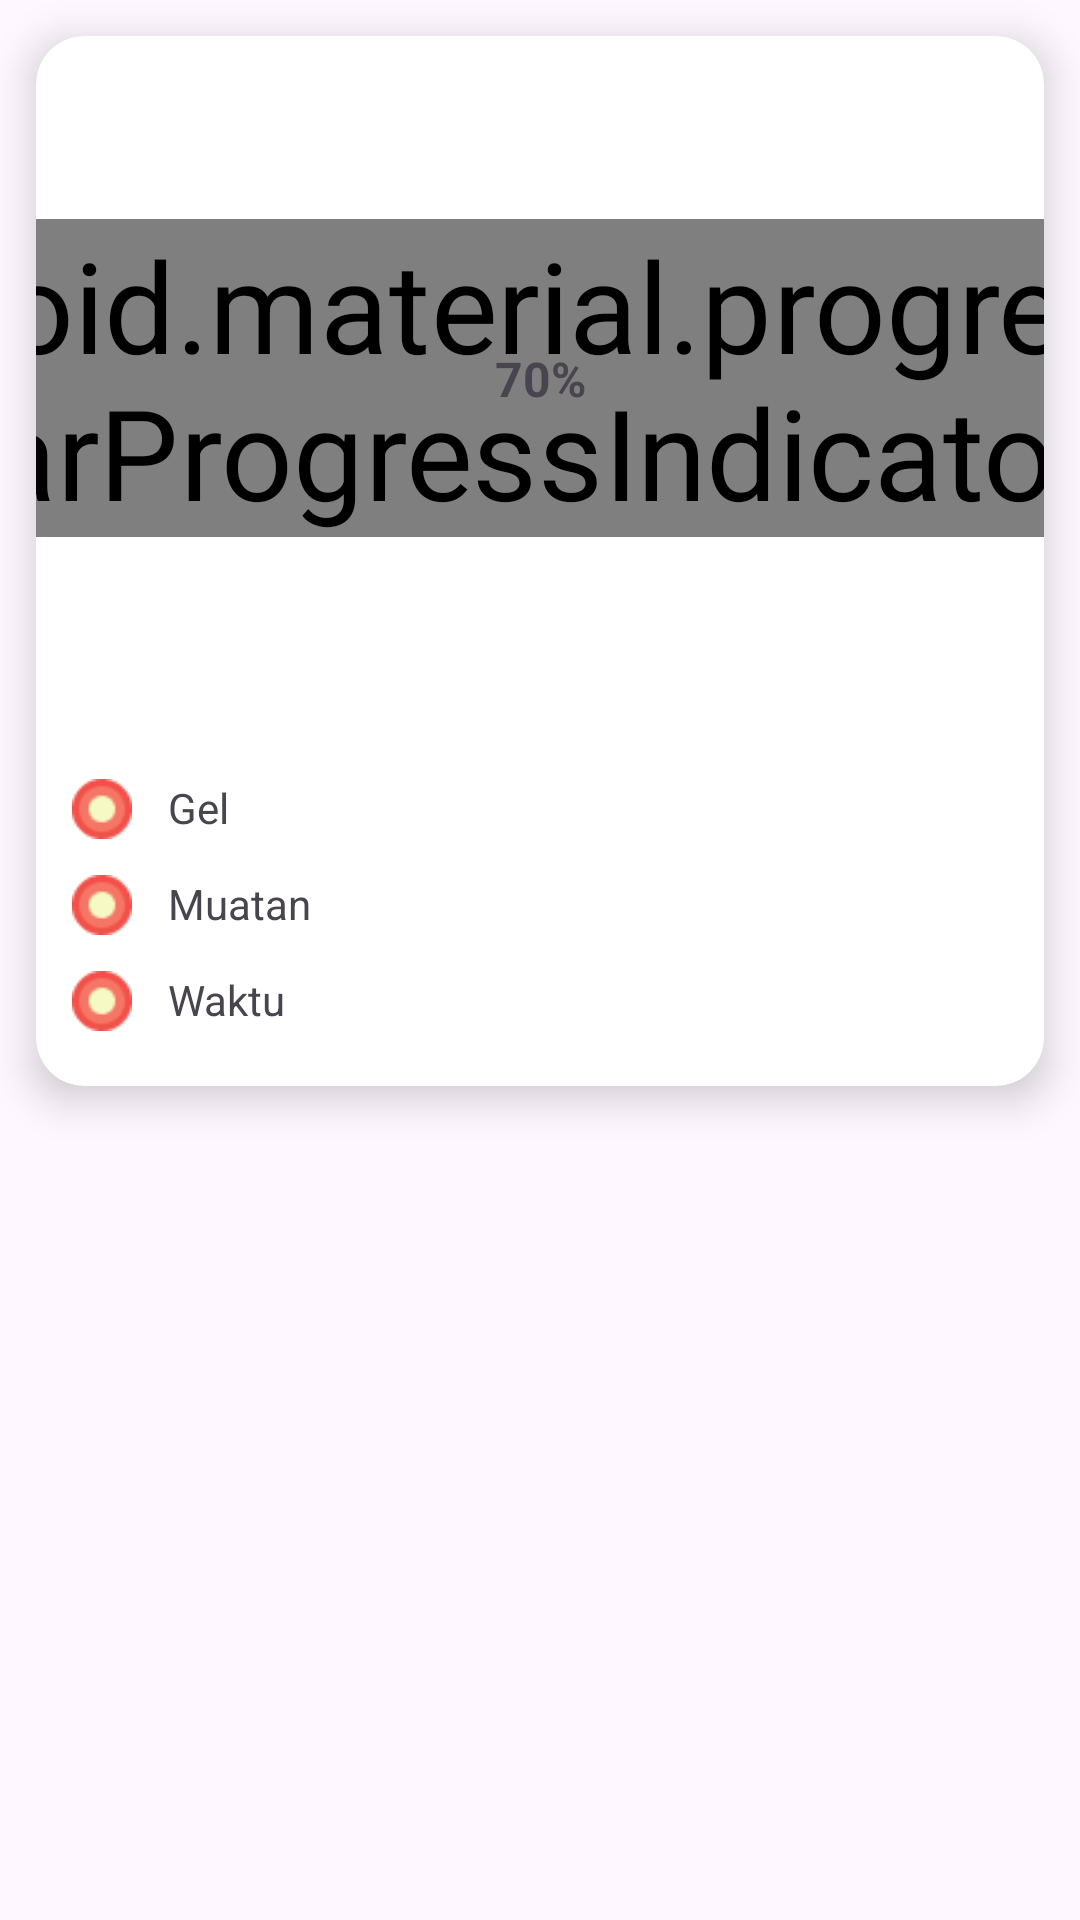

Here is an Android app screen rendered from its layout file. Give the layout XML and the strings, colors and styles it references.
<!-- AndroidManifest.xml: application theme Theme.Iontophoresis -->
<!-- res/layout/fragment_dosis_home.xml -->
<?xml version="1.0" encoding="utf-8"?>
<androidx.constraintlayout.widget.ConstraintLayout xmlns:android="http://schemas.android.com/apk/res/android"
    android:layout_width="match_parent"
    android:layout_height="match_parent"
    xmlns:app="http://schemas.android.com/apk/res-auto"
    xmlns:tools="http://schemas.android.com/tools"
    tools:context=".Public.Dosis.DosisHomeFragment">
    <androidx.cardview.widget.CardView
        android:id="@+id/card_view"
        android:layout_width="match_parent"
        android:layout_height="350dp"
        app:layout_constraintTop_toTopOf="parent"
        app:layout_constraintStart_toStartOf="parent"
        app:layout_constraintEnd_toEndOf="parent"
        app:cardCornerRadius="16dp"
        app:cardElevation="8dp"
        android:layout_margin="12dp">
        <androidx.constraintlayout.widget.ConstraintLayout
            android:layout_width="match_parent"
            android:layout_height="match_parent">
            <com.google.android.material.progressindicator.CircularProgressIndicator
                android:id="@+id/progress"
                android:layout_width="wrap_content"
                android:layout_height="wrap_content"
                app:layout_constraintTop_toTopOf="parent"
                app:layout_constraintBottom_toBottomOf="@id/guidline"
                app:layout_constraintStart_toStartOf="parent"
                app:layout_constraintEnd_toEndOf="parent"
                app:indicatorSize="48dp"
                app:indicatorColor="@color/orange"
                app:trackThickness="4dp"
                android:scaleX="3.0"
                android:scaleY="3.0"
                android:progress="70"/>

            <androidx.constraintlayout.widget.Guideline
                android:id="@+id/guidline"
                android:layout_width="wrap_content"
                android:layout_height="wrap_content"
                android:orientation="horizontal"
                app:layout_constraintGuide_percent="0.65"/>


            <TextView
                android:id="@+id/text_progress"
                android:layout_width="wrap_content"
                android:layout_height="wrap_content"
                android:text="70%"
                android:textColor="@color/orange"
                android:textStyle="bold"
                android:textSize="16sp"
                app:layout_constraintTop_toTopOf="@id/progress"
                app:layout_constraintStart_toStartOf="@id/progress"
                app:layout_constraintEnd_toEndOf="@id/progress"
                app:layout_constraintBottom_toBottomOf="@id/progress"/>



            <LinearLayout
                android:id="@+id/gel_layout"
                android:layout_width="wrap_content"
                android:layout_height="wrap_content"
                android:orientation="horizontal"
                android:layout_marginTop="20dp"
                android:layout_marginHorizontal="12dp"
                android:layout_marginBottom="12dp"
                app:layout_constraintTop_toBottomOf="@id/guidline"
                app:layout_constraintStart_toStartOf="parent">
                <ImageView
                    android:layout_width="20dp"
                    android:layout_height="20dp"
                    android:src="@drawable/bulat"/>
                <TextView
                    android:id="@+id/gel"
                    android:layout_width="wrap_content"
                    android:layout_height="match_parent"
                    android:text="Gel"
                    android:layout_marginHorizontal="12dp"/>
            </LinearLayout>
            <LinearLayout
                android:id="@+id/muatan_layout"
                android:layout_width="wrap_content"
                android:layout_height="wrap_content"
                android:orientation="horizontal"
                android:layout_margin="12dp"
                app:layout_constraintTop_toBottomOf="@id/gel_layout"
                app:layout_constraintStart_toStartOf="parent">
                <ImageView
                    android:layout_width="20dp"
                    android:layout_height="20dp"
                    android:src="@drawable/bulat"/>
                <TextView
                    android:id="@+id/muatan"
                    android:layout_width="wrap_content"
                    android:layout_height="match_parent"
                    android:text="Muatan"
                    android:layout_marginHorizontal="12dp"/>
            </LinearLayout>
            <LinearLayout
                android:id="@+id/waktu_layout"
                android:layout_width="wrap_content"
                android:layout_height="wrap_content"
                android:orientation="horizontal"
                android:layout_margin="12dp"
                app:layout_constraintTop_toBottomOf="@id/muatan_layout"
                app:layout_constraintStart_toStartOf="parent">
                <ImageView
                    android:layout_width="20dp"
                    android:layout_height="20dp"
                    android:src="@drawable/bulat"/>
                <TextView
                    android:id="@+id/waktu"
                    android:layout_width="wrap_content"
                    android:layout_height="match_parent"
                    android:text="Waktu"
                    android:layout_marginHorizontal="12dp"/>
            </LinearLayout>
        </androidx.constraintlayout.widget.ConstraintLayout>

    </androidx.cardview.widget.CardView>


</androidx.constraintlayout.widget.ConstraintLayout>
<!-- resources referenced by this layout -->
<resources>
  <!-- drawable bulat: png bitmap (drawable, 901 bytes) -->
  <style name="Theme.Iontophoresis" parent="Base.Theme.Iontophoresis" />
  <style name="Base.Theme.Iontophoresis" parent="Theme.Material3.DayNight.NoActionBar">
          
          
      </style>
</resources>
